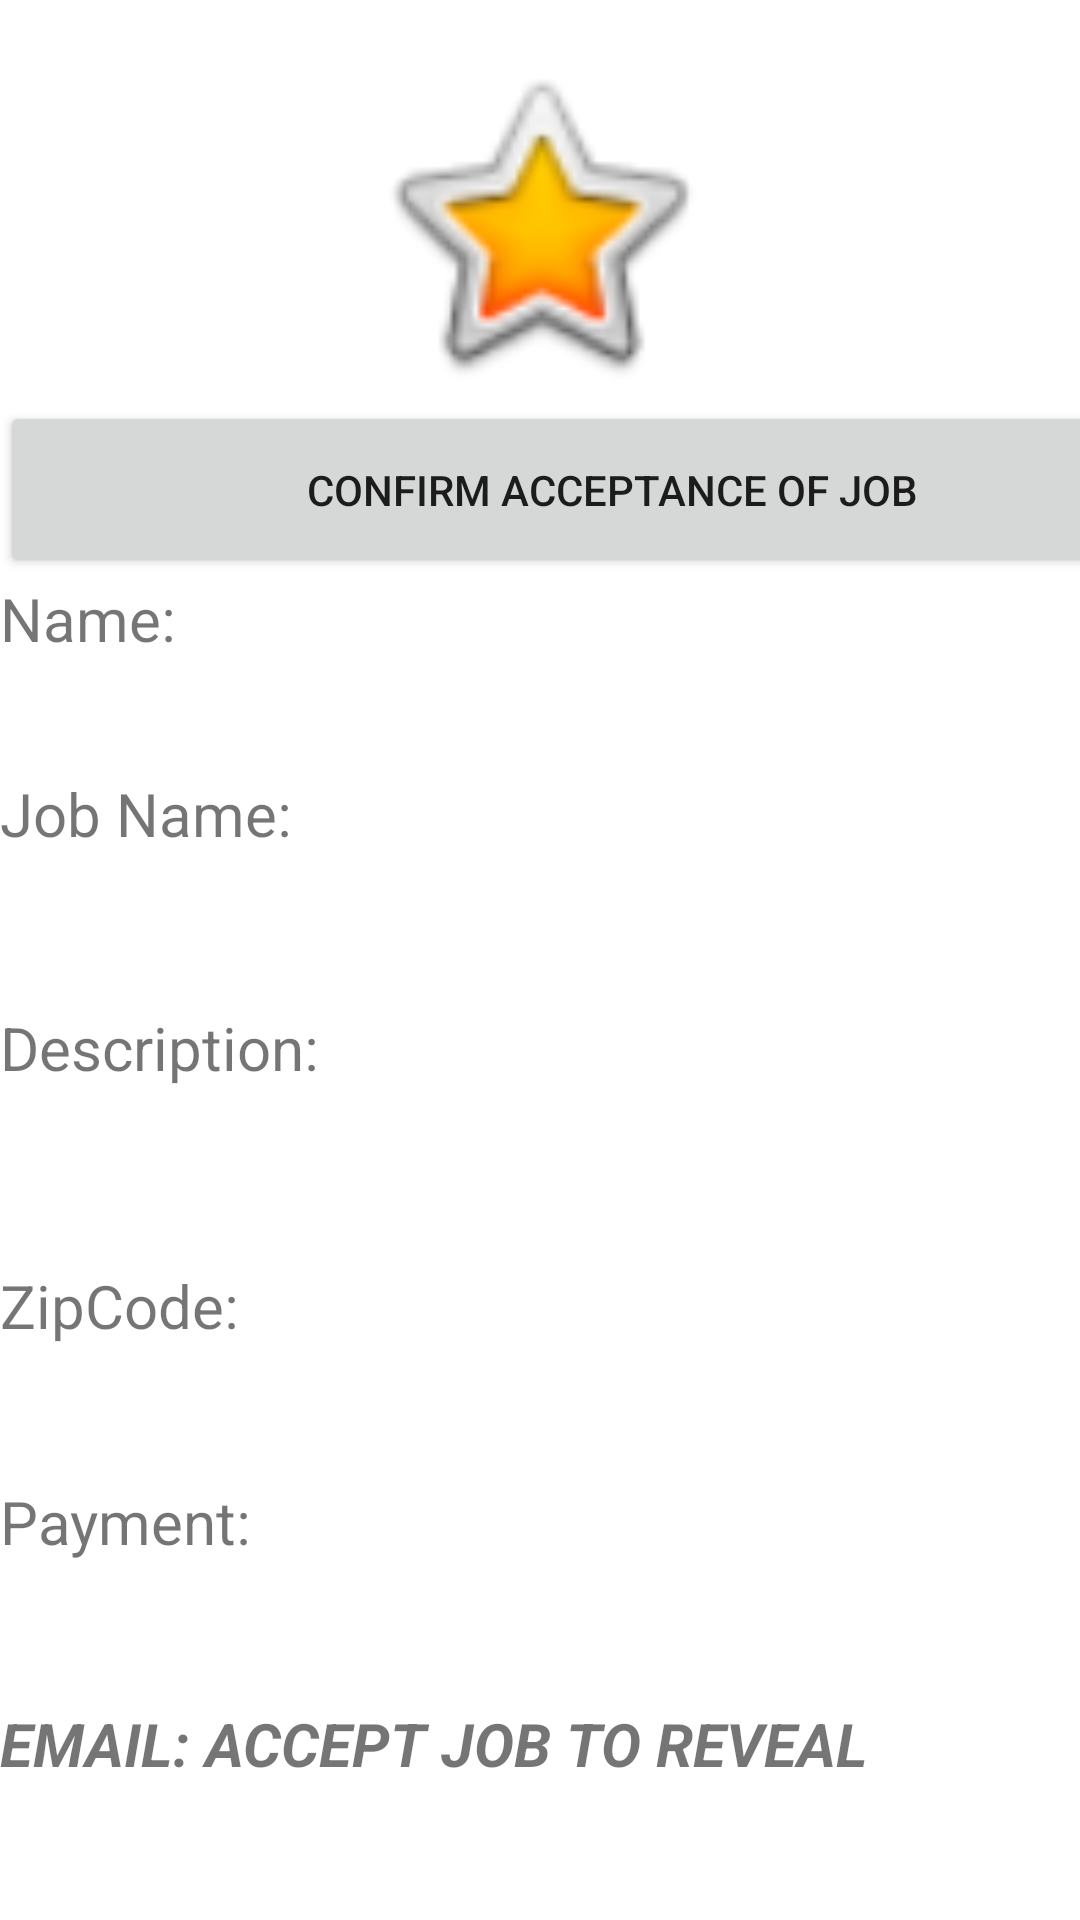

This screen was rendered from an Android layout file. Write that file and the resources it references.
<!-- AndroidManifest.xml: application theme Theme.UJob -->
<!-- res/layout/activity_worker_mode_accepted_job_profile.xml -->
<?xml version="1.0" encoding="utf-8"?>
<androidx.constraintlayout.widget.ConstraintLayout xmlns:android="http://schemas.android.com/apk/res/android"
    xmlns:app="http://schemas.android.com/apk/res-auto"
    xmlns:tools="http://schemas.android.com/tools"
    android:id="@+id/worker_mode_job_profile_view"
    android:layout_width="match_parent"
    android:layout_height="match_parent"
    tools:context=".controllers.worker.WorkerModeAcceptedJobProfileActivity">

    <ImageView
        android:id="@+id/worker_mode_accepted_job_profile_picture"
        android:layout_width="122dp"
        android:layout_height="117dp"
        android:layout_marginTop="16dp"
        app:layout_constraintEnd_toEndOf="parent"
        app:layout_constraintHorizontal_bias="0.498"
        app:layout_constraintStart_toStartOf="parent"
        app:layout_constraintTop_toTopOf="parent"
        app:srcCompat="@android:drawable/btn_star_big_on"
        tools:ignore="ImageContrastCheck" />

    <LinearLayout
        android:id="@+id/linearLayout3"
        android:layout_width="408dp"
        android:layout_height="552dp"
        android:layout_marginTop="46dp"
        android:orientation="vertical"
        app:layout_constraintBottom_toBottomOf="parent"
        app:layout_constraintStart_toStartOf="parent"
        app:layout_constraintTop_toBottomOf="@+id/worker_mode_accepted_job_profile_picture">

        <Button
            android:id="@+id/worker_mode_accepted_job_profile_confirm_button"
            android:layout_width="match_parent"
            android:layout_height="59dp"
            android:text="@string/worker_mode_accepted_job_profile_confirm_button" />

        <TextView
            android:id="@+id/worker_mode_accepted_job_profile_name"
            android:layout_width="match_parent"
            android:layout_height="65dp"
            android:text="@string/worker_mode_accepted_job_profile_name"
            android:textSize="20sp" />

        <TextView
            android:id="@+id/worker_mode_accepted_job_profile_job_name"
            android:layout_width="match_parent"
            android:layout_height="78dp"
            android:text="@string/worker_mode_accepted_job_profile_job_name"
            android:textSize="20sp" />

        <TextView
            android:id="@+id/worker_mode_accepted_job_profile_description"
            android:layout_width="match_parent"
            android:layout_height="86dp"
            android:text="@string/worker_mode_accepted_job_profile_description"
            android:textSize="20sp" />

        <TextView
            android:id="@+id/worker_mode_accepted_job_profile_zipcode"
            android:layout_width="match_parent"
            android:layout_height="72dp"
            android:text="@string/worker_mode_accepted_job_profile_zipcode"
            android:textSize="20sp" />

        <TextView
            android:id="@+id/worker_mode_accepted_job_profile_payment"
            android:layout_width="match_parent"
            android:layout_height="74dp"
            android:text="@string/worker_mode_accepted_job_profile_payment"
            android:textSize="20sp" />

        <TextView
            android:id="@+id/worker_mode_accepted_job_profile_email"
            android:layout_width="match_parent"
            android:layout_height="77dp"
            android:text="@string/worker_mode_accepted_job_profile_email"
            android:textAlignment="viewStart"
            android:textAllCaps="true"
            android:textSize="20sp"
            android:textStyle="bold|italic" />

    </LinearLayout>
</androidx.constraintlayout.widget.ConstraintLayout>
<!-- resources referenced by this layout -->
<resources>
  <string name="worker_mode_accepted_job_profile_confirm_button">Confirm Acceptance of Job</string>
  <string name="worker_mode_accepted_job_profile_description">Description:</string>
  <string name="worker_mode_accepted_job_profile_email">Email: accept job to reveal</string>
  <string name="worker_mode_accepted_job_profile_job_name">Job Name:</string>
  <string name="worker_mode_accepted_job_profile_name">Name:</string>
  <string name="worker_mode_accepted_job_profile_payment">Payment:</string>
  <string name="worker_mode_accepted_job_profile_zipcode">ZipCode:</string>
  <style name="Theme.UJob" parent="Theme.MaterialComponents.DayNight.DarkActionBar">
          
          <item name="colorPrimary">@color/purple_500</item>
          <item name="colorPrimaryVariant">@color/purple_700</item>
          <item name="colorOnPrimary">@color/white</item>
          
          <item name="colorSecondary">@color/teal_200</item>
          <item name="colorSecondaryVariant">@color/teal_700</item>
          <item name="colorOnSecondary">@color/black</item>
          
          <item name="android:statusBarColor" tools:targetApi="l">?attr/colorPrimaryVariant</item>
          
      </style>
  <color name="purple_500">#FF6200EE</color>
  <color name="purple_700">#FF3700B3</color>
  <color name="white">#FFFFFFFF</color>
  <color name="teal_200">#FF03DAC5</color>
  <color name="teal_700">#FF018786</color>
  <color name="black">#FF000000</color>
</resources>
